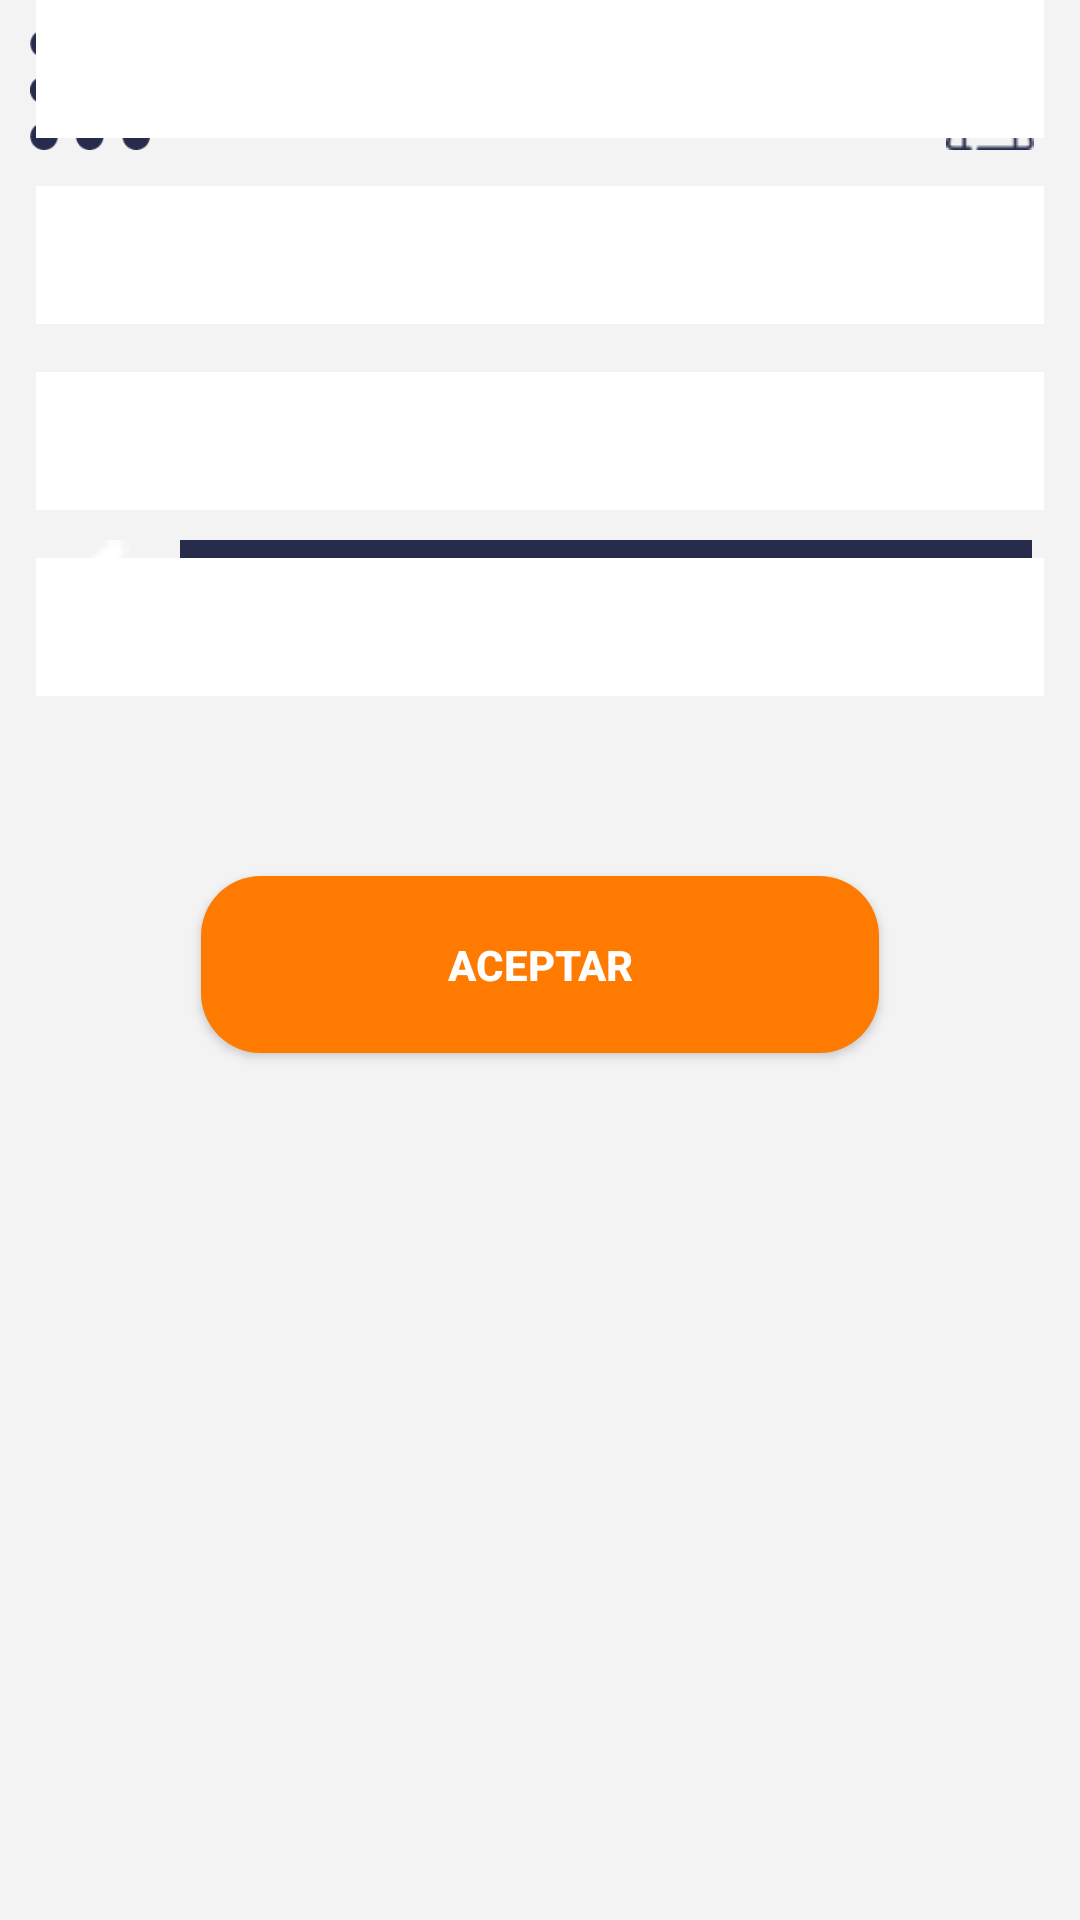

Layout XML and referenced resources for this Android screen:
<!-- AndroidManifest.xml: application theme Theme.EPapp -->
<!-- res/layout/activity_user_profile_depedents.xml -->
<?xml version="1.0" encoding="utf-8"?>
<androidx.constraintlayout.widget.ConstraintLayout
    xmlns:android="http://schemas.android.com/apk/res/android"
    xmlns:app="http://schemas.android.com/apk/res-auto"
    xmlns:tools="http://schemas.android.com/tools"
    android:layout_width="match_parent"
    android:layout_height="match_parent"
    android:background="#F3F3F3"
    tools:context=".user_profile_depedents">

    
    <ImageView
        android:id="@+id/menuIcon"
        android:layout_width="40dp"
        android:layout_height="40dp"
        android:src="@drawable/menu_icon"
        app:layout_constraintTop_toTopOf="parent"
        app:layout_constraintStart_toStartOf="parent"
        android:layout_marginStart="10dp"
        android:layout_marginTop="10dp" />

    <ImageView
        android:id="@+id/profileIcon"
        android:layout_width="40dp"
        android:layout_height="40dp"
        android:src="@drawable/profile_icon"
        app:layout_constraintTop_toTopOf="parent"
        app:layout_constraintEnd_toEndOf="parent"
        android:layout_marginEnd="10dp"
        android:layout_marginTop="10dp" />

    
    <ImageView
        android:id="@+id/logoImage"
        android:layout_width="100dp"
        android:layout_height="100dp"
        android:src="@drawable/logo_az"
        app:layout_constraintTop_toBottomOf="@id/menuIcon"
        app:layout_constraintStart_toStartOf="parent"
        app:layout_constraintEnd_toEndOf="parent"
        android:layout_marginTop="20dp" />

    
    <ImageView
        android:id="@+id/backButton"
        android:layout_width="40dp"
        android:layout_height="40dp"
        android:src="@drawable/back_icon"
        android:backgroundTint="#E85D0C"
        app:layout_constraintTop_toBottomOf="@id/logoImage"
        app:layout_constraintStart_toStartOf="parent"
        android:layout_marginStart="10dp"
        android:layout_marginTop="10dp" />

    <TextView
        android:id="@+id/title"
        android:layout_width="0dp"
        android:layout_height="40dp"
        android:background="#272B4C"
        android:gravity="center"
        android:text="DEPENDIENTES"
        android:textColor="#FFFFFF"
        android:textStyle="bold"
        app:layout_constraintTop_toTopOf="@id/backButton"
        app:layout_constraintStart_toEndOf="@id/backButton"
        app:layout_constraintEnd_toEndOf="parent"
        android:layout_marginStart="10dp"
        android:layout_marginEnd="16dp" />

    

    <EditText
        android:id="@+id/dependentField1"
        android:layout_width="336dp"
        android:layout_height="46dp"
        android:layout_marginStart="16dp"
        android:layout_marginEnd="16dp"
        android:background="@android:color/white"
        android:hint=""
        android:padding="12dp"
        android:textColor="#333333"
        app:layout_constraintEnd_toEndOf="parent"
        app:layout_constraintStart_toStartOf="parent"
        tools:layout_editor_absoluteY="257dp" />

    <EditText
        android:id="@+id/dependentField2"
        android:layout_width="336dp"
        android:layout_height="46dp"
        android:layout_marginStart="16dp"
        android:layout_marginTop="16dp"
        android:layout_marginEnd="16dp"
        android:background="@android:color/white"
        android:hint=""
        android:padding="12dp"
        android:textColor="#333333"
        app:layout_constraintEnd_toEndOf="parent"
        app:layout_constraintHorizontal_bias="0.511"
        app:layout_constraintStart_toStartOf="parent"
        app:layout_constraintTop_toBottomOf="@id/dependentField1" />

    
    <EditText
        android:id="@+id/dependentField3"
        android:layout_width="336dp"
        android:layout_height="46dp"
        android:layout_marginStart="16dp"
        android:layout_marginTop="16dp"
        android:layout_marginEnd="16dp"
        android:background="@android:color/white"
        android:hint=""
        android:padding="12dp"
        android:textColor="#333333"
        app:layout_constraintEnd_toEndOf="parent"
        app:layout_constraintHorizontal_bias="0.511"
        app:layout_constraintStart_toStartOf="parent"
        app:layout_constraintTop_toBottomOf="@id/dependentField2" />

    <EditText
        android:id="@+id/dependentField4"
        android:layout_width="336dp"
        android:layout_height="46dp"
        android:layout_marginStart="16dp"
        android:layout_marginTop="16dp"
        android:layout_marginEnd="16dp"
        android:background="@android:color/white"
        android:hint=""
        android:padding="12dp"
        android:textColor="#333333"
        app:layout_constraintEnd_toEndOf="parent"
        app:layout_constraintHorizontal_bias="0.511"
        app:layout_constraintStart_toStartOf="parent"
        app:layout_constraintTop_toBottomOf="@id/dependentField3" />

    <Button
        android:id="@+id/acceptButton"
        android:layout_width="226dp"
        android:layout_height="59dp"
        android:layout_marginStart="16dp"
        android:layout_marginTop="60dp"
        android:layout_marginEnd="16dp"
        android:backgroundTint="#FF7A00"
        android:text="ACEPTAR"
        android:background="@drawable/button_rounded"
        android:textColor="#FFFFFF"
        android:textStyle="bold"
        app:layout_constraintEnd_toEndOf="parent"
        app:layout_constraintStart_toStartOf="parent"
        app:layout_constraintTop_toBottomOf="@id/dependentField4" />

</androidx.constraintlayout.widget.ConstraintLayout>
<!-- resources referenced by this layout -->
<resources>
  <!-- drawable back_icon: png bitmap (drawable, 187 bytes) -->
  <!-- drawable button_rounded (drawable) -->
  <?xml version="1.0" encoding="utf-8"?>
       <shape xmlns:android="http://schemas.android.com/apk/res/android">
      <solid android:color="#FF5C00" />
      <corners android:radius="20dp" />
  
  
  
  
      </shape>
  <!-- drawable menu_icon: png bitmap (drawable, 3201 bytes) -->
  <!-- drawable profile_icon: png bitmap (drawable, 2902 bytes) -->
  <style name="Theme.EPapp" parent="android:Theme.Material.Light.NoActionBar" />
</resources>
